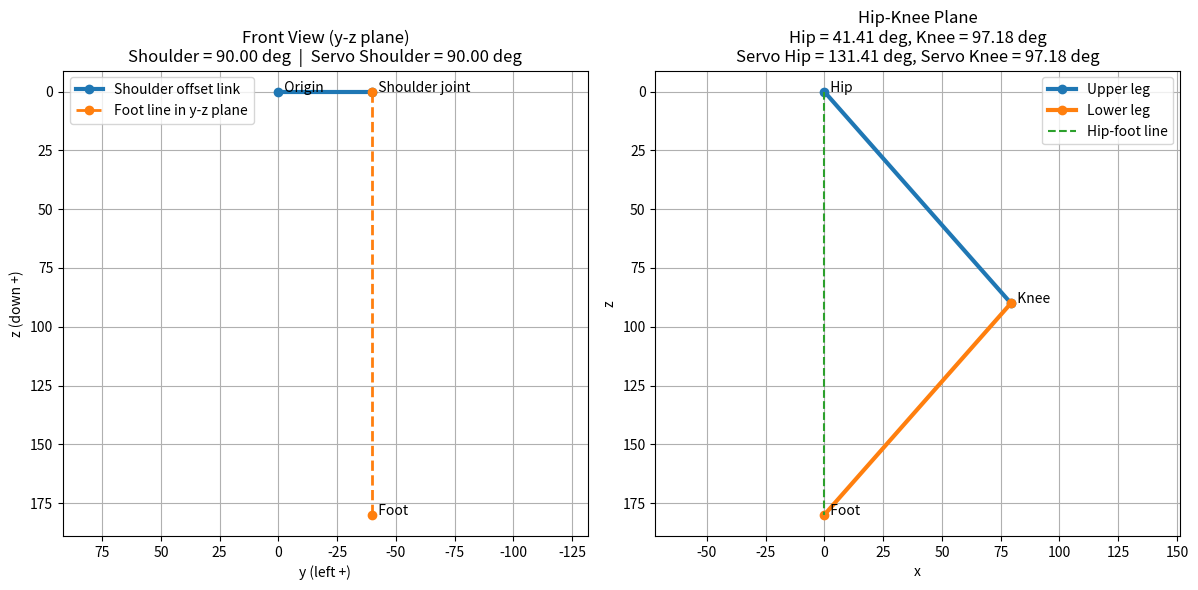

Python code for this plot:
import math
import numpy as np
import matplotlib.pyplot as plt

def inverse_kinematics(x, y, z):
    """
    Inverse kinematics for a 3-DOF leg.

    Axes:
        x : forward / out of plotting plane
        y : left
        z : down

    Returns
    -------
    knee_deg, hip_deg, shoulder_deg
    """

    # Link lengths in mm
    upper_leg = 120.0
    lower_leg = 120.0
    shoulder_offset = 40.0

    # Quantity used to reduce 3D geometry to the hip-knee plane
    inside = y**2 + z**2 - shoulder_offset**2

    y1 = math.sqrt(inside)

    # Distance from hip joint to foot in the hip-knee plane
    distance = math.sqrt(x**2 + y1**2)

    # Reachability check
    if distance > upper_leg + lower_leg or distance < abs(upper_leg - lower_leg):
        raise ValueError("Target is outside the reachable workspace of the hip-knee chain.")

    # Clamp acos argument for numerical safety
    cos_knee = (distance**2 - upper_leg**2 - lower_leg**2) / (-2.0 * upper_leg * lower_leg)
    cos_knee = max(-1.0, min(1.0, cos_knee))

    knee = math.acos(cos_knee)

    # Obtain hip angle
    hip = math.asin((lower_leg * math.sin(knee)) / distance) + math.atan(abs(x)/y1)

    # Obtain shoulder angle
    shoulder = math.atan2(y1, shoulder_offset) + math.atan2(-y, z)

    # Convert to degrees
    knee_deg = math.degrees(knee)
    hip_deg = math.degrees(hip)
    shoulder_deg = math.degrees(shoulder)

    return knee_deg, hip_deg, shoulder_deg

def map_to_servo_angles(knee_deg, hip_deg, shoulder_deg):
    """
    Convert IK joint angles to servo-coordinate angles.

    Parameters
    ----------
    knee_deg, hip_deg, shoulder_deg : float
        Joint angles from inverse_kinematics() in degrees.

    Returns
    -------
    theta_servo_knee, theta_servo_hip, theta_servo_shoulder : float
        Corresponding servo angles in degrees.
    """
    theta_servo_knee = knee_deg
    theta_servo_hip = hip_deg + 90.0
    theta_servo_shoulder = 180.0 - shoulder_deg
    return theta_servo_knee, theta_servo_hip, theta_servo_shoulder


def compute_geometry(x, y, z):
    """
    Compute all points needed for plotting.

    Returns a dictionary with:
    - shoulder origin in front view
    - lateral shoulder joint in front view
    - foot in front view
    - hip-knee-plane points for the second plot
    - IK angles
    """

    upper_leg = 120.0
    lower_leg = 120.0
    shoulder_offset = 40.0

    knee_deg, hip_deg, shoulder_deg = inverse_kinematics(x, y, z)

    knee = math.radians(knee_deg)
    hip = math.radians(hip_deg)
    shoulder = math.radians(shoulder_deg)

    # This is the reduced in-plane distance from shoulder-side geometry
    y1 = math.sqrt(y**2 + z**2 - shoulder_offset**2)

    # ------------------------------------------------------------------
    # Plot 1: Front view (y-z plane)
    # Shoulder origin is at (0,0).
    # The offset link extends at shoulder_deg from the +z (down) axis.
    # The foot is at distance y1 from the lateral joint, perpendicular
    # to the offset link.
    # ------------------------------------------------------------------
    shoulder_origin_front = np.array([0.0, 0.0])               # (y, z)
    shoulder_lateral_front = np.array([
        -shoulder_offset * math.sin(shoulder),
        shoulder_offset * math.cos(shoulder)
    ])
    foot_front = np.array([
        shoulder_lateral_front[0] + y1 * math.cos(shoulder),
        shoulder_lateral_front[1] + y1 * math.sin(shoulder)
    ])

    # ------------------------------------------------------------------
    # Plot 2: Hip-knee plane
    #
    # Hip is at the origin.  Vertical axis points downward
    #
    # hip_deg (from inverse_kinematics):
    #   angle between the vertical axis and the thigh link.
    #
    # knee_deg (from inverse_kinematics):
    #   angle between the thigh link and the shank link.
    #
    # Knee point (end of thigh):
    #   x_k = L1 * sin(hip)
    #   z_k = L1 * cos(hip)
    #
    # Foot point (end of shank):
    #   The absolute angle of the shank from vertical is (hip - knee),
    #   because the knee folds the shank back toward vertical.
    #   x_f = x_k + L2 * sin(hip - knee)
    #   z_f = z_k + L2 * cos(hip - knee)
    # ------------------------------------------------------------------

    hip_point_plane = np.array([0.0, 0.0])

    knee_point_plane = np.array([
        upper_leg * math.sin(hip),
        upper_leg * math.cos(hip)
    ])

    shank_abs_angle = hip + knee - math.pi
    print(shank_abs_angle)
    foot_point_plane = np.array([
        knee_point_plane[0] + lower_leg * math.sin(shank_abs_angle),
        knee_point_plane[1] + lower_leg * math.cos(shank_abs_angle)
    ])

    return {
        "angles_deg": {
            "shoulder": shoulder_deg,
            "hip": hip_deg,
            "knee": knee_deg
        },
        "front_view": {
            "shoulder_origin": shoulder_origin_front,
            "shoulder_lateral": shoulder_lateral_front,
            "foot": foot_front
        },
        "leg_plane": {
            "hip": hip_point_plane,
            "knee": knee_point_plane,
            "foot": foot_point_plane
        }
    }


def plot_leg_ik(x, y, z):
    """
    Make the two requested 2D plots for a given target foot position.
    """

    geom = compute_geometry(x, y, z)

    shoulder_deg = geom["angles_deg"]["shoulder"]
    hip_deg = geom["angles_deg"]["hip"]
    knee_deg = geom["angles_deg"]["knee"]

    front = geom["front_view"]
    plane = geom["leg_plane"]

    # Compute servo angles
    servo_knee, servo_hip, servo_shoulder = map_to_servo_angles(
        knee_deg, hip_deg, shoulder_deg
    )

    fig, axes = plt.subplots(1, 2, figsize=(12, 6))

    # ==============================================================
    # Plot 1: Front view in y-z plane
    # ==============================================================
    ax = axes[0]

    p0 = front["shoulder_origin"]
    p1 = front["shoulder_lateral"]
    pf = front["foot"]

    # Draw shoulder offset link
    ax.plot([p0[0], p1[0]], [p0[1], p1[1]], 'o-', linewidth=3, label='Shoulder offset link')

    # Draw line from lateral shoulder joint to foot projection
    ax.plot([p1[0], pf[0]], [p1[1], pf[1]], 'o--', linewidth=2, label='Foot line in y-z plane')

    # Mark points
    ax.text(p0[0], p0[1], '  Origin')
    ax.text(p1[0], p1[1], '  Shoulder joint')
    ax.text(pf[0], pf[1], '  Foot')

    ax.set_title(
        f"Front View (y-z plane)\n"
        f"Shoulder = {shoulder_deg:.2f} deg  |  Servo Shoulder = {servo_shoulder:.2f} deg"
    )
    ax.set_xlabel("y (left +)")
    ax.set_ylabel("z (down +)")
    ax.axis('equal')
    ax.grid(True)
    ax.legend()

    # Make +z point downward and +y point left on screen
    ax.invert_yaxis()
    ax.invert_xaxis()

    # ==============================================================
    # Plot 2: Hip-knee plane
    # ==============================================================
    ax = axes[1]

    ph = plane["hip"]
    pk = plane["knee"]
    pfp = plane["foot"]

    # Upper leg
    ax.plot([ph[0], pk[0]], [ph[1], pk[1]], 'o-', linewidth=3, label='Upper leg')

    # Lower leg
    ax.plot([pk[0], pfp[0]], [pk[1], pfp[1]], 'o-', linewidth=3, label='Lower leg')

    # Hip-to-foot line for reference
    ax.plot([ph[0], pfp[0]], [ph[1], pfp[1]], '--', linewidth=1.5, label='Hip-foot line')

    ax.text(ph[0], ph[1], '  Hip')
    ax.text(pk[0], pk[1], '  Knee')
    ax.text(pfp[0], pfp[1], '  Foot')

    ax.set_title(
        f"Hip-Knee Plane\n"
        f"Hip = {hip_deg:.2f} deg, Knee = {knee_deg:.2f} deg\n"
        f"Servo Hip = {servo_hip:.2f} deg, Servo Knee = {servo_knee:.2f} deg"
    )
    ax.set_xlabel("x")
    ax.set_ylabel("z")
    ax.axis('equal')
    ax.grid(True)
    ax.legend()

    # Make vertical axis increase downward
    ax.invert_yaxis()

    plt.tight_layout()
    plt.show()

    print(f"Input foot position: x={x:.2f} mm, y={y:.2f} mm, z={z:.2f} mm")
    print(f"Shoulder angle: {shoulder_deg:.3f} deg")
    print(f"Hip angle     : {hip_deg:.3f} deg")
    print(f"Knee angle    : {knee_deg:.3f} deg")
    print(f"\nServo Angles:")
    print(f"Servo Shoulder: {servo_shoulder:.3f} deg")
    print(f"Servo Hip     : {servo_hip:.3f} deg")
    print(f"Servo Knee    : {servo_knee:.3f} deg")


# ------------------------------------------------------------------
# Example usage
# ------------------------------------------------------------------
if __name__ == "__main__":
    # Example target
    x = 0.0
    y = -40.0
    z = 180.0

    plot_leg_ik(x, y, z)
